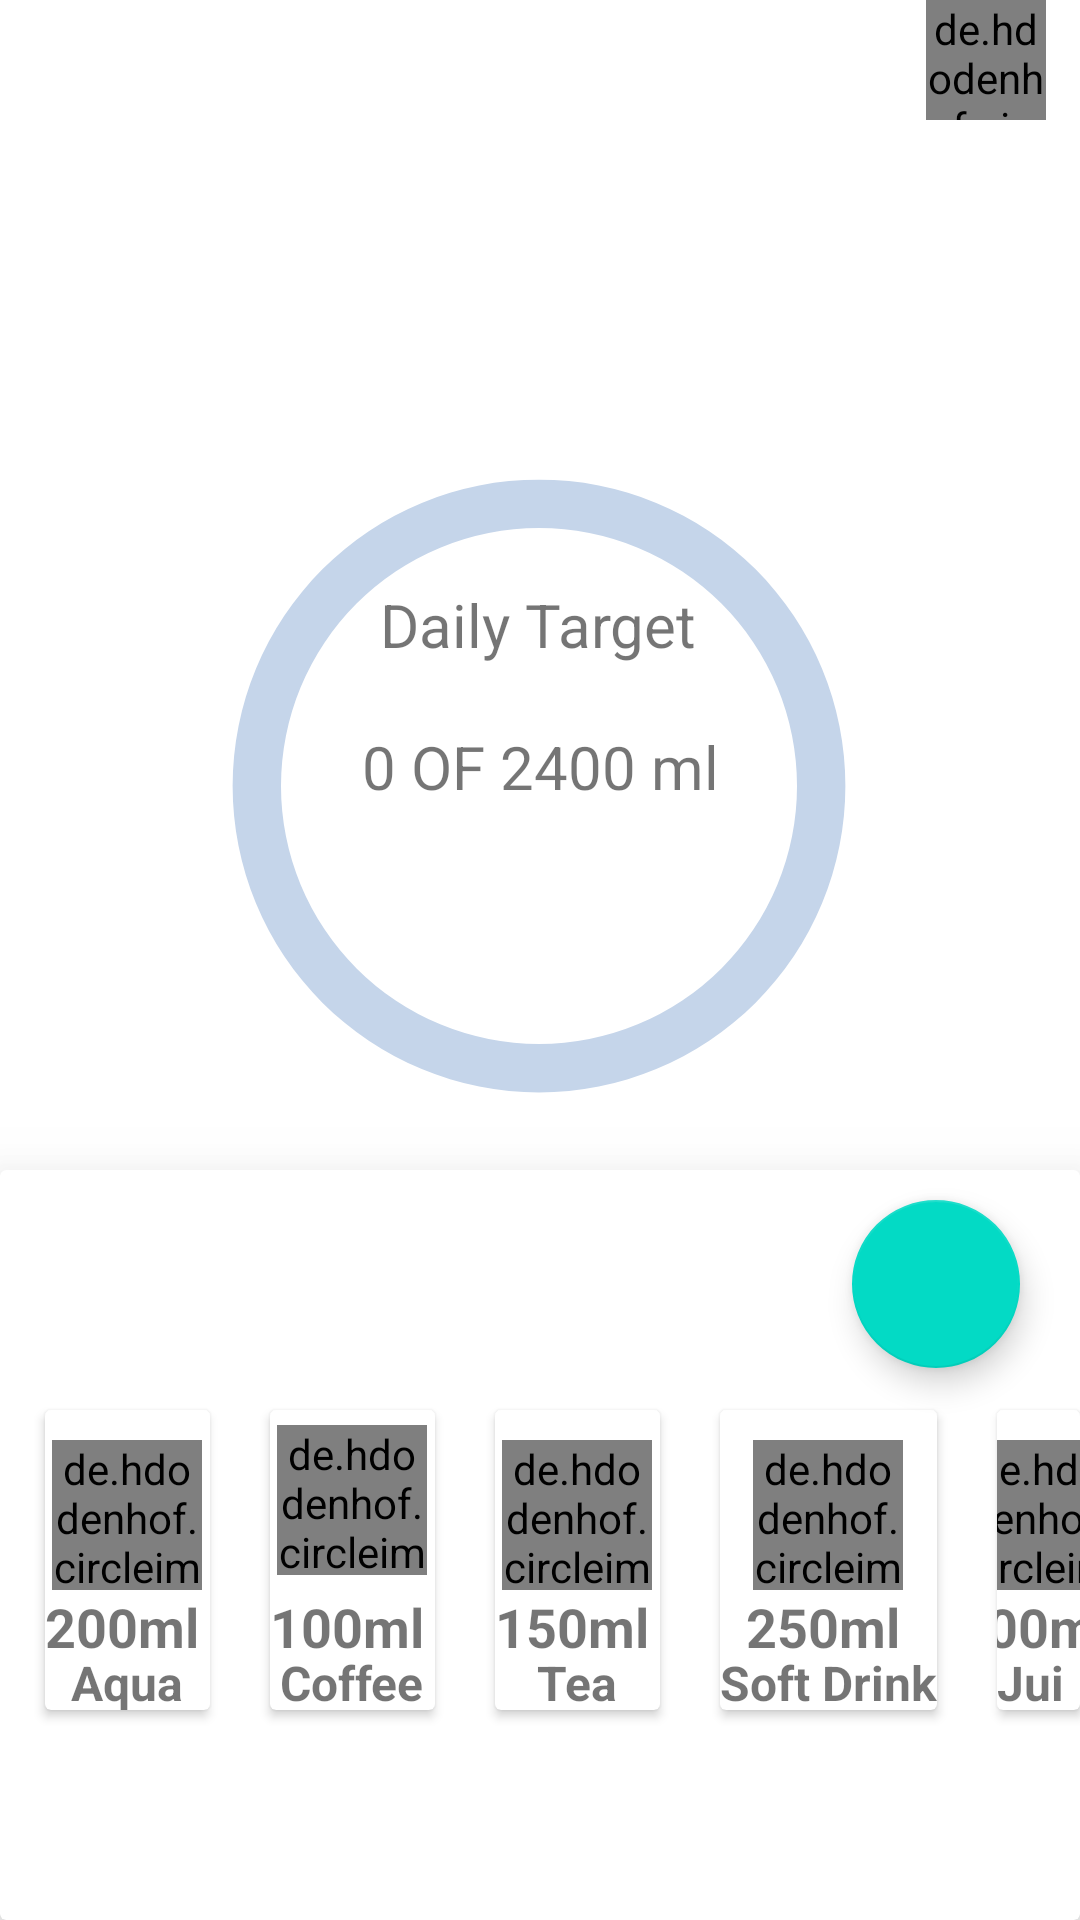

This screen was rendered from an Android layout file. Write that file and the resources it references.
<!-- AndroidManifest.xml: application theme Theme.Youfit -->
<!-- res/layout/activity_waterreminder.xml -->
<?xml version="1.0" encoding="utf-8"?>
<androidx.constraintlayout.widget.ConstraintLayout xmlns:android="http://schemas.android.com/apk/res/android"
    xmlns:app="http://schemas.android.com/apk/res-auto"
    xmlns:tools="http://schemas.android.com/tools"
    android:layout_width="match_parent"
    android:layout_height="match_parent"
    tools:context=".Activities.Water.waterreminder">

    <de.hdodenhof.circleimageview.CircleImageView
        android:id="@+id/messagesettings"
        android:layout_width="40dp"
        android:layout_height="40dp"
        android:src="@drawable/ic_baseline_settings_24"
        app:layout_constraintEnd_toEndOf="parent"
        app:layout_constraintHorizontal_bias="0.0"
        app:layout_constraintStart_toEndOf="@+id/waterlevel"
        tools:ignore="MissingConstraints"
        tools:layout_editor_absoluteY="54dp" />

    <TextView
        android:id="@+id/textView2"
        android:layout_width="wrap_content"
        android:layout_height="wrap_content"
        android:text="Daily Target"
        android:textSize="20sp"
        app:layout_constraintBottom_toTopOf="@+id/cardView"
        app:layout_constraintEnd_toEndOf="parent"
        app:layout_constraintHorizontal_bias="0.498"
        app:layout_constraintStart_toStartOf="parent"
        app:layout_constraintTop_toTopOf="parent"
        app:layout_constraintVertical_bias="0.536"/>

    <TextView
        android:id="@+id/waterprogress"
        android:layout_width="wrap_content"
        android:layout_height="wrap_content"
        android:text="0 OF 2400 ml"
        android:textSize="20sp"
        app:layout_constraintBottom_toTopOf="@+id/cardView"
        app:layout_constraintEnd_toEndOf="parent"
        app:layout_constraintStart_toStartOf="parent"
        app:layout_constraintTop_toBottomOf="@+id/textView2"
        app:layout_constraintVertical_bias="0.145" />

    <ProgressBar
        android:id="@+id/waterlevel"
        android:layout_width="258dp"
        android:layout_height="282dp"
        android:backgroundTint="#EA98FD"
        android:indeterminateOnly="false"
        android:progressDrawable="@drawable/circle"
        app:layout_constraintBottom_toBottomOf="parent"
        app:layout_constraintEnd_toEndOf="parent"
        app:layout_constraintHorizontal_bias="0.496"
        app:layout_constraintStart_toStartOf="parent"
        app:layout_constraintTop_toTopOf="parent"
        app:layout_constraintVertical_bias="0.338" />

    <TextView
        android:id="@+id/hydrationlevel"
        android:layout_width="match_parent"
        android:layout_height="30dp"
        android:text="Hydration Level 0 %"
        android:textColor="@color/black"
        android:textSize="16dp"
        android:textStyle="bold"
        app:layout_constraintBottom_toTopOf="@+id/cardView"
        app:layout_constraintTop_toBottomOf="@+id/waterlevel"
        android:gravity="center"
        tools:layout_editor_absoluteX="46dp"/>

    <androidx.cardview.widget.CardView
        android:id="@+id/cardView"
        android:layout_width="match_parent"
        android:layout_height="250dp"
        app:cardElevation="20dp"
        app:layout_constraintBottom_toBottomOf="parent"
        app:layout_constraintTop_toTopOf="parent"
        app:layout_constraintVertical_bias="1.0"
        tools:layout_editor_absoluteX="84dp">
        <com.google.android.material.floatingactionbutton.FloatingActionButton
            android:id="@+id/addtotarget"
            android:layout_width="wrap_content"
            android:layout_height="wrap_content"
            android:src="@drawable/ic_baseline_add_24"
            android:layout_gravity="end"
            android:layout_marginRight="20dp"
            android:layout_marginTop="10dp"/>
        <LinearLayout
            android:layout_width="match_parent"
            android:layout_height="match_parent">
            <androidx.cardview.widget.CardView
                android:layout_width="wrap_content"
                android:layout_height="100dp"

                android:layout_marginLeft="15dp"
                android:layout_marginTop="80dp"
                android:id="@+id/addwater"
                >
                <de.hdodenhof.circleimageview.CircleImageView
                    android:layout_width="50dp"
                    android:layout_height="50dp"
                    android:src="@drawable/ic_pint_glass_svgrepo_com"
                    android:layout_marginTop="10dp"
                    android:layout_gravity="center_horizontal"
                    />
                <TextView
                    android:layout_width="55dp"
                    android:layout_height="wrap_content"
                    android:textSize="18dp"
                    android:text="200ml"
                    android:layout_marginTop="60dp"
                    android:textStyle="bold"
                    android:layout_gravity="center_horizontal"
                    />
                <TextView
                    android:layout_width="wrap_content"
                    android:layout_height="wrap_content"
                    android:textSize="16dp"
                    android:text="Aqua"
                    android:textStyle="bold"
                    android:layout_marginTop="80dp"
                    android:layout_gravity="center_horizontal"/>


            </androidx.cardview.widget.CardView>
            <androidx.cardview.widget.CardView
                android:layout_width="wrap_content"
                android:layout_height="100dp"
                android:layout_marginLeft="20dp"
                android:layout_marginTop="80dp"
                android:id="@+id/addcofee"
                >
                <de.hdodenhof.circleimageview.CircleImageView
                    android:layout_width="50dp"
                    android:layout_height="50dp"
                    android:src="@drawable/ic_coffee_cup_svgrepo_com"
                    android:layout_marginTop="5dp"
                    android:layout_gravity="center_horizontal"
                    />
                <TextView
                    android:layout_width="55dp"
                    android:layout_height="wrap_content"
                    android:textSize="18dp"
                    android:text="100ml"
                    android:layout_marginTop="60dp"
                    android:textStyle="bold"
                    android:layout_gravity="center_horizontal"
                    />
                <TextView
                    android:layout_width="wrap_content"
                    android:layout_height="wrap_content"
                    android:textSize="16dp"
                    android:text="Coffee"
                    android:textStyle="bold"
                    android:layout_marginTop="80dp"
                    android:layout_gravity="center_horizontal"/>


            </androidx.cardview.widget.CardView>
            <androidx.cardview.widget.CardView
                android:layout_width="wrap_content"
                android:layout_height="100dp"
                android:layout_marginLeft="20dp"
                android:layout_marginTop="80dp"
                android:id="@+id/addtea"
                >
                <de.hdodenhof.circleimageview.CircleImageView
                    android:layout_width="50dp"
                    android:layout_height="50dp"
                    android:src="@drawable/ic_tea_svgrepo_com"
                    android:layout_marginTop="10dp"
                    android:layout_gravity="center_horizontal"
                    />
                <TextView
                    android:layout_width="55dp"
                    android:layout_height="wrap_content"
                    android:textSize="18dp"
                    android:text="150ml"
                    android:layout_marginTop="60dp"
                    android:textStyle="bold"
                    android:layout_gravity="center_horizontal"
                    />
                <TextView
                    android:layout_width="wrap_content"
                    android:layout_height="wrap_content"
                    android:textSize="16dp"
                    android:text="Tea"
                    android:textStyle="bold"
                    android:layout_marginTop="80dp"
                    android:layout_gravity="center_horizontal"/>


            </androidx.cardview.widget.CardView>
            <androidx.cardview.widget.CardView
                android:layout_width="wrap_content"
                android:layout_height="100dp"
                android:layout_marginLeft="20dp"
                android:layout_marginTop="80dp"
                android:id="@+id/addsoftdrink"
                >
                <de.hdodenhof.circleimageview.CircleImageView
                    android:layout_width="50dp"
                    android:layout_height="50dp"
                    android:layout_marginTop="10dp"
                    android:src="@drawable/ic_soft_drink_svgrepo_com"
                    android:layout_gravity="center_horizontal"
                    />
                <TextView
                    android:layout_width="55dp"
                    android:layout_height="wrap_content"
                    android:textSize="18dp"
                    android:text="250ml"
                    android:layout_marginTop="60dp"
                    android:textStyle="bold"
                    android:layout_gravity="center_horizontal"
                    />
                <TextView
                    android:layout_width="wrap_content"
                    android:layout_height="wrap_content"
                    android:textSize="16dp"
                    android:text="Soft Drink"
                    android:textStyle="bold"
                    android:layout_marginTop="80dp"
                    android:layout_gravity="center_horizontal"/>


            </androidx.cardview.widget.CardView>
            <androidx.cardview.widget.CardView
                android:layout_width="wrap_content"
                android:layout_height="100dp"
                android:layout_marginLeft="20dp"
                android:layout_marginTop="80dp"
                android:id="@+id/addjuice"
                >
                <de.hdodenhof.circleimageview.CircleImageView
                    android:layout_width="50dp"
                    android:layout_height="50dp"
                    android:src="@drawable/ic_glass_svgrepo_com"
                    android:layout_marginTop="10dp"
                    android:layout_gravity="center_horizontal"
                    />

                <TextView
                    android:layout_width="55dp"
                    android:layout_height="wrap_content"
                    android:layout_gravity="center_horizontal"
                    android:layout_marginTop="60dp"
                    android:text="200ml"
                    android:textSize="18dp"
                    android:textStyle="bold" />
                <TextView
                    android:layout_width="wrap_content"
                    android:layout_height="wrap_content"
                    android:textSize="16dp"
                    android:text="Juice"
                    android:textStyle="bold"
                    android:layout_marginTop="80dp"
                    android:layout_gravity="center_horizontal"/>
            </androidx.cardview.widget.CardView>
        </LinearLayout>
    </androidx.cardview.widget.CardView>

</androidx.constraintlayout.widget.ConstraintLayout>
<!-- resources referenced by this layout -->
<resources>
  <!-- drawable circle (drawable) -->
  <?xml version="1.0" encoding="utf-8"?>
  <layer-list xmlns:android="http://schemas.android.com/apk/res/android">
      <item>
          <shape android:shape="ring"
              android:thicknessRatio="16"
              android:useLevel="false"
              >
              <solid android:color="#C5D5EA"/>
          </shape>
      </item>
      <item>
          <rotate
              android:fromDegrees="270"
              android:toDegrees="270">
              <shape
                  android:shape="ring"
                  android:thicknessRatio="16"
                  android:useLevel="true"
                  >
                  <solid android:color="#0E1C36"/>
              </shape>
          </rotate>
      </item>
  </layer-list>
  <style name="Theme.Youfit" parent="Theme.MaterialComponents.DayNight.DarkActionBar">
          
          <item name="colorPrimary">@color/purple_500</item>
          <item name="colorPrimaryVariant">@color/purple_700</item>
          <item name="colorOnPrimary">@color/white</item>
          
          <item name="colorSecondary">@color/teal_200</item>
          <item name="colorSecondaryVariant">@color/teal_700</item>
          <item name="colorOnSecondary">@color/black</item>
          
          <item name="android:statusBarColor" tools:targetApi="l">?attr/colorPrimaryVariant</item>
          
      </style>
  <!-- not gathered from this repository: default colours our renderer supplied (Android Studio template values) -->
  <color name="purple_500">#FF6200EE</color>
  <color name="purple_700">#FF3700B3</color>
  <color name="teal_200">#FF03DAC5</color>
  <color name="teal_700">#FF018786</color>
  <color name="black">#FF000000</color>
  <color name="white">#FFFFFFFF</color>
</resources>
